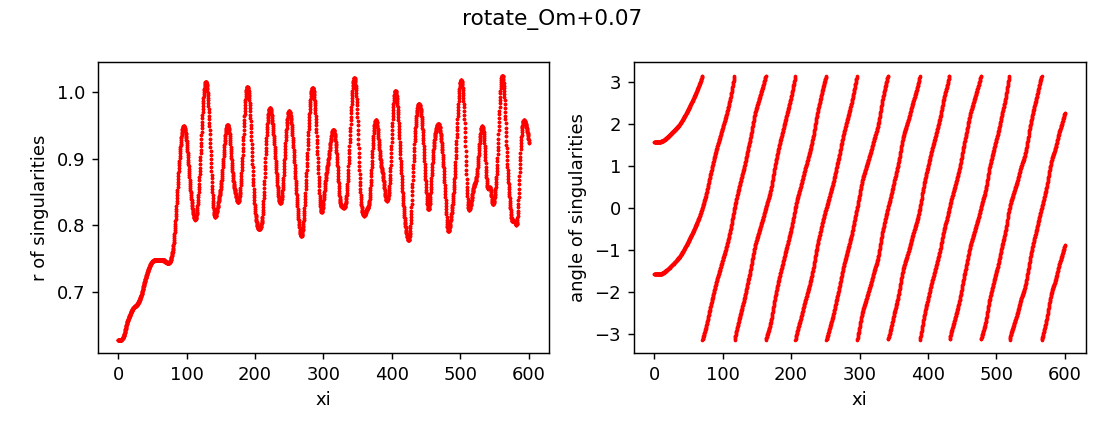

The table this chart was drawn from, first rows:
z, x, y, r, angle, charge
0.0, 8.161318842958565e-13, -0.6275, 0.6275, -1.571, 1
0.0, 9.84455572616838e-13, 0.6275, 0.6275, 1.571, 1
0.25, -4.174207750284875e-09, -0.6275, 0.6275, -1.571, 1
0.25, 4.176005992395648e-09, 0.6275, 0.6275, 1.571, 1
0.5, -5.02061568263823e-07, -0.6275, 0.6275, -1.571, 1
0.5, 5.020633673316621e-07, 0.6275, 0.6275, 1.571, 1
0.75, -2.165993322894577e-06, -0.6275, 0.6275, -1.571, 1
0.75, 2.1659951177505077e-06, 0.6275, 0.6275, 1.571, 1
1.0, -3.1423677856398657e-06, -0.6275, 0.6275, -1.571, 1
1.0, 3.1423695842705546e-06, 0.6275, 0.6275, 1.571, 1
1.25, -3.254862737105124e-06, -0.6275, 0.6275, -1.571, 1
1.25, 3.2548645378660535e-06, 0.6275, 0.6275, 1.571, 1
1.5, -3.3775725840415327e-06, -0.6275, 0.6275, -1.571, 1
1.5, 3.37757438217956e-06, 0.6275, 0.6275, 1.571, 1
1.75, -4.1300995465565205e-06, -0.6275, 0.6275, -1.571, 1
1.75, 4.130101344833326e-06, 0.6275, 0.6275, 1.571, 1
2.0, -5.863354186411152e-06, -0.6275, 0.6275, -1.571, 1
2.0, 5.86335598849741e-06, 0.6275, 0.6275, 1.571, 1
2.25, -8.833777403710608e-06, -0.6275, 0.6275, -1.571, 1
2.25, 8.8337791999335e-06, 0.6275, 0.6275, 1.571, 1
2.5, -1.3289482683837006e-05, -0.6275, 0.6275, -1.571, 1
2.5, 1.3289484481544822e-05, 0.6275, 0.6275, 1.571, 1
2.75, -1.949176577223377e-05, -0.6275, 0.6275, -1.571, 1
2.75, 1.9491767568997898e-05, 0.6275, 0.6275, 1.571, 1
3.0, -2.7707373084003006e-05, -0.6276, 0.6276, -1.571, 1
3.0, 2.7707374883452485e-05, 0.6276, 0.6276, 1.571, 1
3.25, -3.818698818183752e-05, -0.6276, 0.6276, -1.571, 1
3.25, 3.8186989982133546e-05, 0.6276, 0.6276, 1.571, 1
3.5, -5.117385005161401e-05, -0.6276, 0.6276, -1.571, 1
3.5, 5.1173851840877194e-05, 0.6276, 0.6276, 1.571, 1
3.75, -6.675123589929693e-05, -0.6277, 0.6277, -1.571, 1
3.75, 6.675123768794256e-05, 0.6277, 0.6277, 1.571, 1
4.0, -8.511828707707253e-05, -0.6278, 0.6278, -1.571, 1
4.0, 8.511828886172829e-05, 0.6278, 0.6278, 1.571, 1
4.25, -0.0001059, -0.6278, 0.6278, -1.571, 1
4.25, 0.0001059, 0.6278, 0.6278, 1.571, 1
4.5, -0.0001294, -0.628, 0.628, -1.571, 1
4.5, 0.0001294, 0.628, 0.628, 1.571, 1
4.75, -0.0001547, -0.6281, 0.6281, -1.571, 1
4.75, 0.0001547, 0.6281, 0.6281, 1.571, 1
5.0, -0.0001811, -0.6282, 0.6282, -1.571, 1
5.0, 0.0001811, 0.6282, 0.6282, 1.571, 1
5.25, -0.0002084, -0.6284, 0.6284, -1.571, 1
5.25, 0.0002084, 0.6284, 0.6284, 1.57, 1
5.5, -0.0002345, -0.6286, 0.6286, -1.571, 1
5.5, 0.0002345, 0.6286, 0.6286, 1.57, 1
5.75, -0.0002582, -0.6289, 0.6289, -1.571, 1
5.75, 0.0002582, 0.6289, 0.6289, 1.57, 1
6.0, -0.0002777, -0.6292, 0.6292, -1.571, 1
6.0, 0.0002777, 0.6292, 0.6292, 1.57, 1
6.25, -0.0002904, -0.6295, 0.6295, -1.571, 1
6.25, 0.0002904, 0.6295, 0.6295, 1.57, 1
6.5, -0.0002944, -0.6299, 0.6299, -1.571, 1
6.5, 0.0002944, 0.6299, 0.6299, 1.57, 1
6.75, -0.0002866, -0.6303, 0.6303, -1.571, 1
6.75, 0.0002866, 0.6303, 0.6303, 1.57, 1
7.0, -0.0002628, -0.6308, 0.6308, -1.571, 1
7.0, 0.0002628, 0.6308, 0.6308, 1.57, 1
7.25, -0.0002191, -0.6313, 0.6313, -1.571, 1
7.25, 0.0002191, 0.6313, 0.6313, 1.57, 1
... 4,742 more rows
